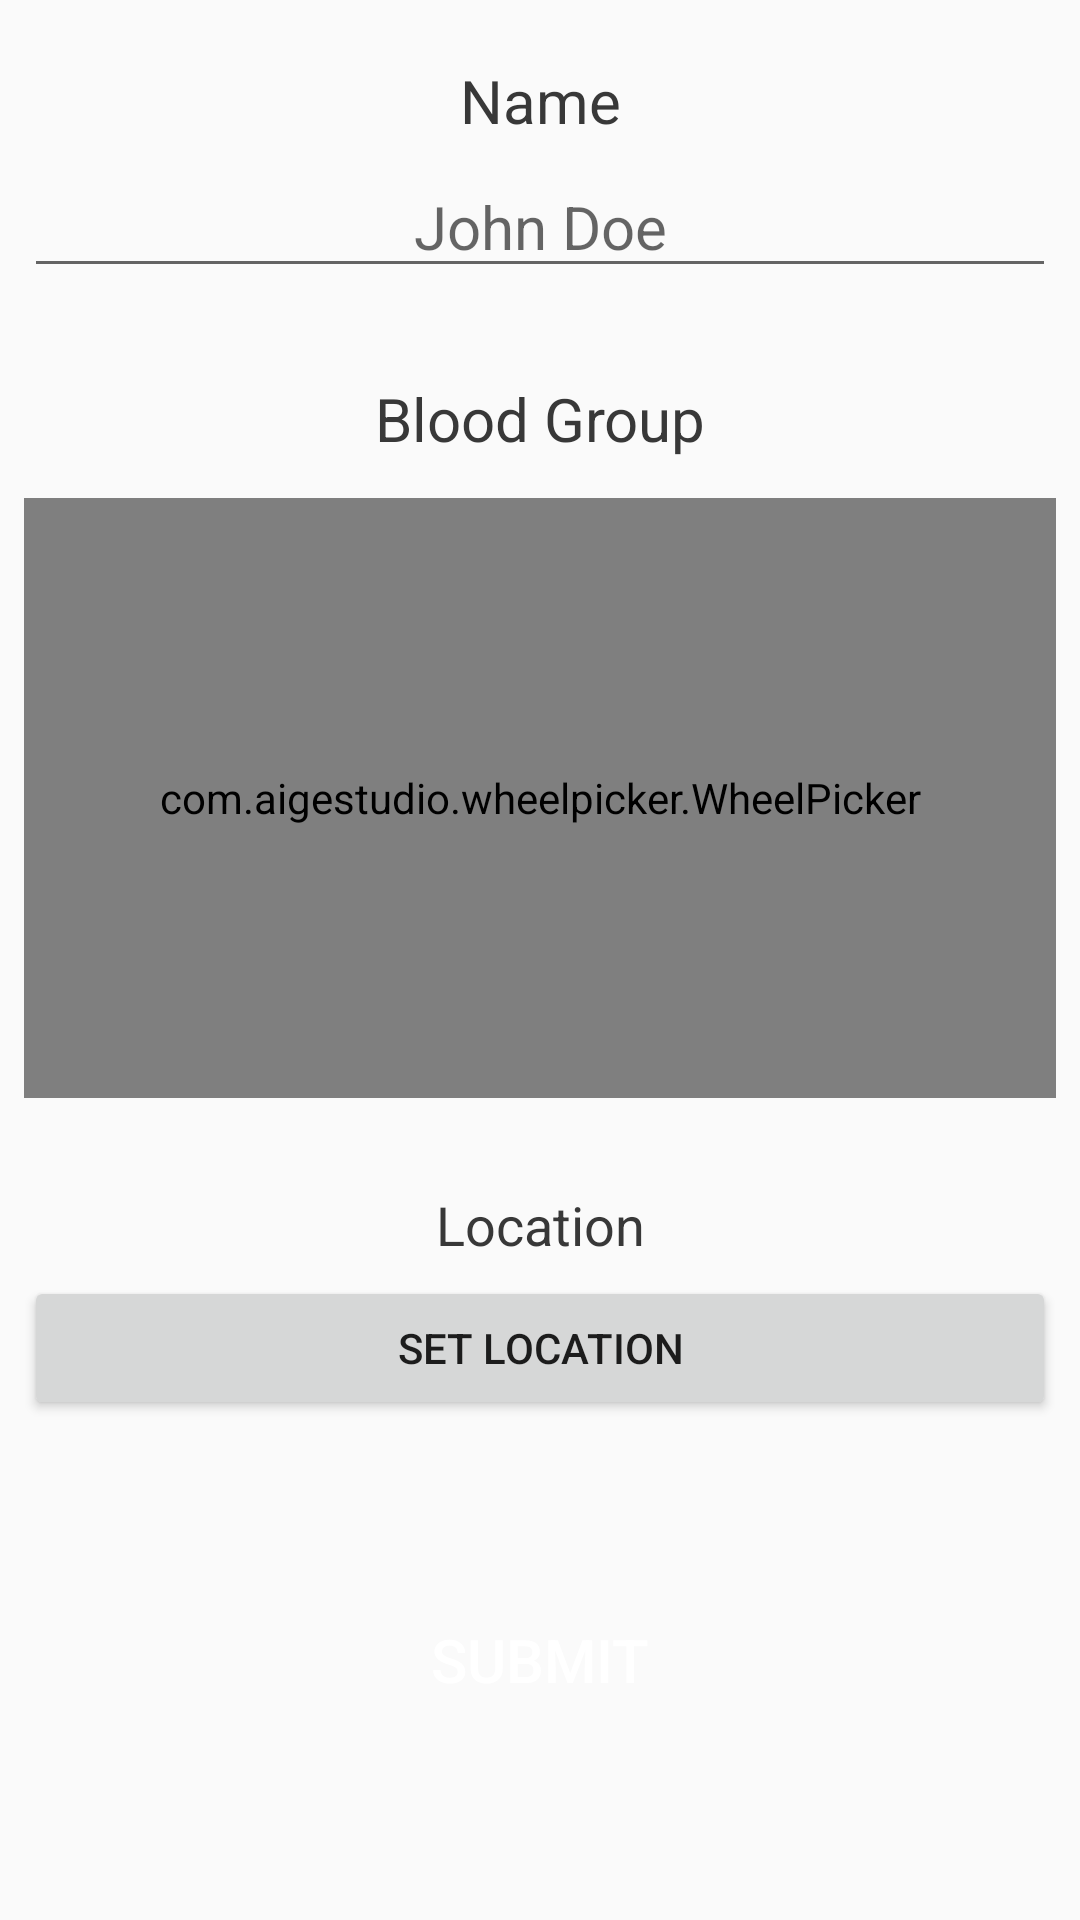

The Android layout XML behind this screen, and the referenced resources:
<!-- AndroidManifest.xml: application theme AppTheme -->
<!-- res/layout/activity_build_profile.xml -->
<?xml version="1.0" encoding="utf-8"?>
<android.support.constraint.ConstraintLayout xmlns:android="http://schemas.android.com/apk/res/android"
    xmlns:app="http://schemas.android.com/apk/res-auto"
    xmlns:tools="http://schemas.android.com/tools"
    android:layout_width="match_parent"
    android:layout_height="match_parent"
    xmlns:aigestudio="http://schemas.android.com/apk/res-auto"
    tools:context="buildprofile.BuildProfileActivity"
    tools:layout_editor_absoluteY="81dp">

    <LinearLayout
        android:layout_width="match_parent"
        android:layout_height="match_parent"
        android:orientation="vertical"
        tools:layout_editor_absoluteX="0dp"
        tools:layout_editor_absoluteY="0dp">

        <TextView
            android:id="@+id/textView_nam"
            android:layout_width="match_parent"
            android:layout_height="wrap_content"
            android:layout_marginEnd="8dp"
            android:layout_marginStart="8dp"
            android:layout_marginTop="20dp"
            android:text="@string/name"
            android:textAlignment="center"
            android:textColor="@color/colorPrimary"
            android:textSize="20sp"
            app:layout_constraintEnd_toEndOf="parent"
            app:layout_constraintHorizontal_bias="0.501"
            app:layout_constraintStart_toStartOf="parent"
            app:layout_constraintTop_toTopOf="parent" />

        <EditText
            android:id="@+id/editText_name"
            android:layout_width="match_parent"
            android:layout_height="wrap_content"
            android:layout_marginEnd="8dp"
            android:layout_marginStart="8dp"
            android:layout_marginTop="5dp"
            android:ems="10"
            android:hint="@string/name_default"

            android:textAlignment="center"
            android:textColor="@color/colorAccent"
            android:textSize="20sp"
            android:inputType="textCapWords"
            app:layout_constraintEnd_toEndOf="parent"
            app:layout_constraintStart_toStartOf="parent"
            app:layout_constraintTop_toBottomOf="@+id/textView_nam" />

        <TextView
            android:id="@+id/textView2"
            android:layout_width="match_parent"
            android:layout_height="wrap_content"
            android:layout_marginBottom="8dp"
            android:layout_marginEnd="8dp"
            android:layout_marginStart="8dp"
            android:layout_marginTop="30dp"
            android:text="@string/bloodgroup"
            android:textAlignment="center"
            android:textColor="@color/colorPrimary"
            android:textSize="20sp"
            app:layout_constraintBottom_toTopOf="@+id/main_wheel"
            app:layout_constraintEnd_toEndOf="parent"
            app:layout_constraintHorizontal_bias="0.502"
            app:layout_constraintStart_toStartOf="parent"
            app:layout_constraintTop_toBottomOf="@+id/editText_name"
            app:layout_constraintVertical_bias="0.328" />

        <com.aigestudio.wheelpicker.WheelPicker
            android:id="@+id/main_wheel"
            android:layout_width="match_parent"
            android:layout_height="200dp"
            android:layout_marginEnd="8dp"
            android:layout_marginStart="8dp"
            android:layout_marginTop="5dp"
            android:background="@color/colorBackground"
            aigestudio:wheel_atmospheric="true"
            aigestudio:wheel_curved="true"
            aigestudio:wheel_cyclic="true"
            aigestudio:wheel_item_align="center"
            aigestudio:wheel_item_text_color="@color/colorPrimary"
            aigestudio:wheel_item_text_size="24sp"
            aigestudio:wheel_selected_item_text_color="@color/colorAccent"
            app:layout_constraintEnd_toEndOf="parent"
            app:layout_constraintHorizontal_bias="0.0"
            app:layout_constraintStart_toStartOf="parent"
            tools:layout_editor_absoluteY="224dp" />

        <TextView
            android:id="@+id/textView3"
            android:layout_width="match_parent"
            android:layout_height="wrap_content"
            android:layout_marginEnd="8dp"


            android:layout_marginStart="8dp"
            android:layout_marginTop="30dp"
            android:text="@string/location"
            android:textAlignment="center"
            android:textColor="@color/colorPrimary"
            android:textSize="18sp"
            app:layout_constraintEnd_toEndOf="parent"
            app:layout_constraintHorizontal_bias="0.502"
            app:layout_constraintStart_toStartOf="parent"
            app:layout_constraintTop_toBottomOf="@+id/main_wheel" />

        <Button
            android:id="@+id/button_location"
            android:layout_width="match_parent"
            android:layout_height="wrap_content"
            android:layout_marginBottom="8dp"
            android:layout_marginEnd="8dp"
            android:layout_marginStart="8dp"
            android:layout_marginTop="5dp"
            android:text="@string/setlocation"
            app:layout_constraintBottom_toBottomOf="@+id/progressBarLoad"
            app:layout_constraintEnd_toEndOf="parent"
            app:layout_constraintStart_toStartOf="parent"
            app:layout_constraintTop_toBottomOf="@+id/textView3" />

        <ProgressBar
            android:id="@+id/progressBarLoad"
            style="?android:attr/progressBarStyle"
            android:layout_width="match_parent"
            android:layout_height="wrap_content"
            android:visibility="invisible" />

        <Button
            android:id="@+id/button_save"
            android:layout_width="match_parent"
            android:layout_height="wrap_content"
            android:layout_marginEnd="8dp"
            android:layout_marginStart="8dp"
            android:text="@string/next"
            android:textSize="20sp"
            android:theme="@style/PrimaryButton"
            android:background="@drawable/rounded_button"

            app:layout_constraintBottom_toBottomOf="parent"
            app:layout_constraintEnd_toEndOf="parent"
            app:layout_constraintHorizontal_bias="0.0"
            app:layout_constraintStart_toStartOf="parent"
            app:layout_constraintTop_toBottomOf="@+id/button_location"
            app:layout_constraintVertical_bias="1.0" />
    </LinearLayout>


    
    
    
    


</android.support.constraint.ConstraintLayout>
<!-- resources referenced by this layout -->
<resources>
  <color name="colorAccent">#A33938</color>
  <color name="colorBackground">#F7F7F7</color>
  <color name="colorPrimary">#383838</color>
  <string name="bloodgroup">Blood Group</string>
  <string name="location">Location</string>
  <string name="name">Name</string>
  <string name="name_default">John Doe</string>
  <string name="next">Submit</string>
  <string name="setlocation">Set Location</string>
  <style name="PrimaryButton" parent="Theme.AppCompat">
          <item name="colorButtonNormal">@color/colorAccent</item>
          <item name="colorControlHighlight">@color/colorAccent</item>
  
  
      </style>
  <style name="AppTheme" parent="Theme.AppCompat.Light.DarkActionBar">
          
          <item name="colorPrimary">@color/colorPrimary</item>
          <item name="colorPrimaryDark">@color/colorPrimaryDark</item>
          <item name="colorAccent">@color/colorAccent</item>
          <item name="windowActionBar">false</item>
          <item name="windowNoTitle">true</item>
      </style>
  <color name="colorPrimaryDark">#1C1C1C</color>
</resources>
